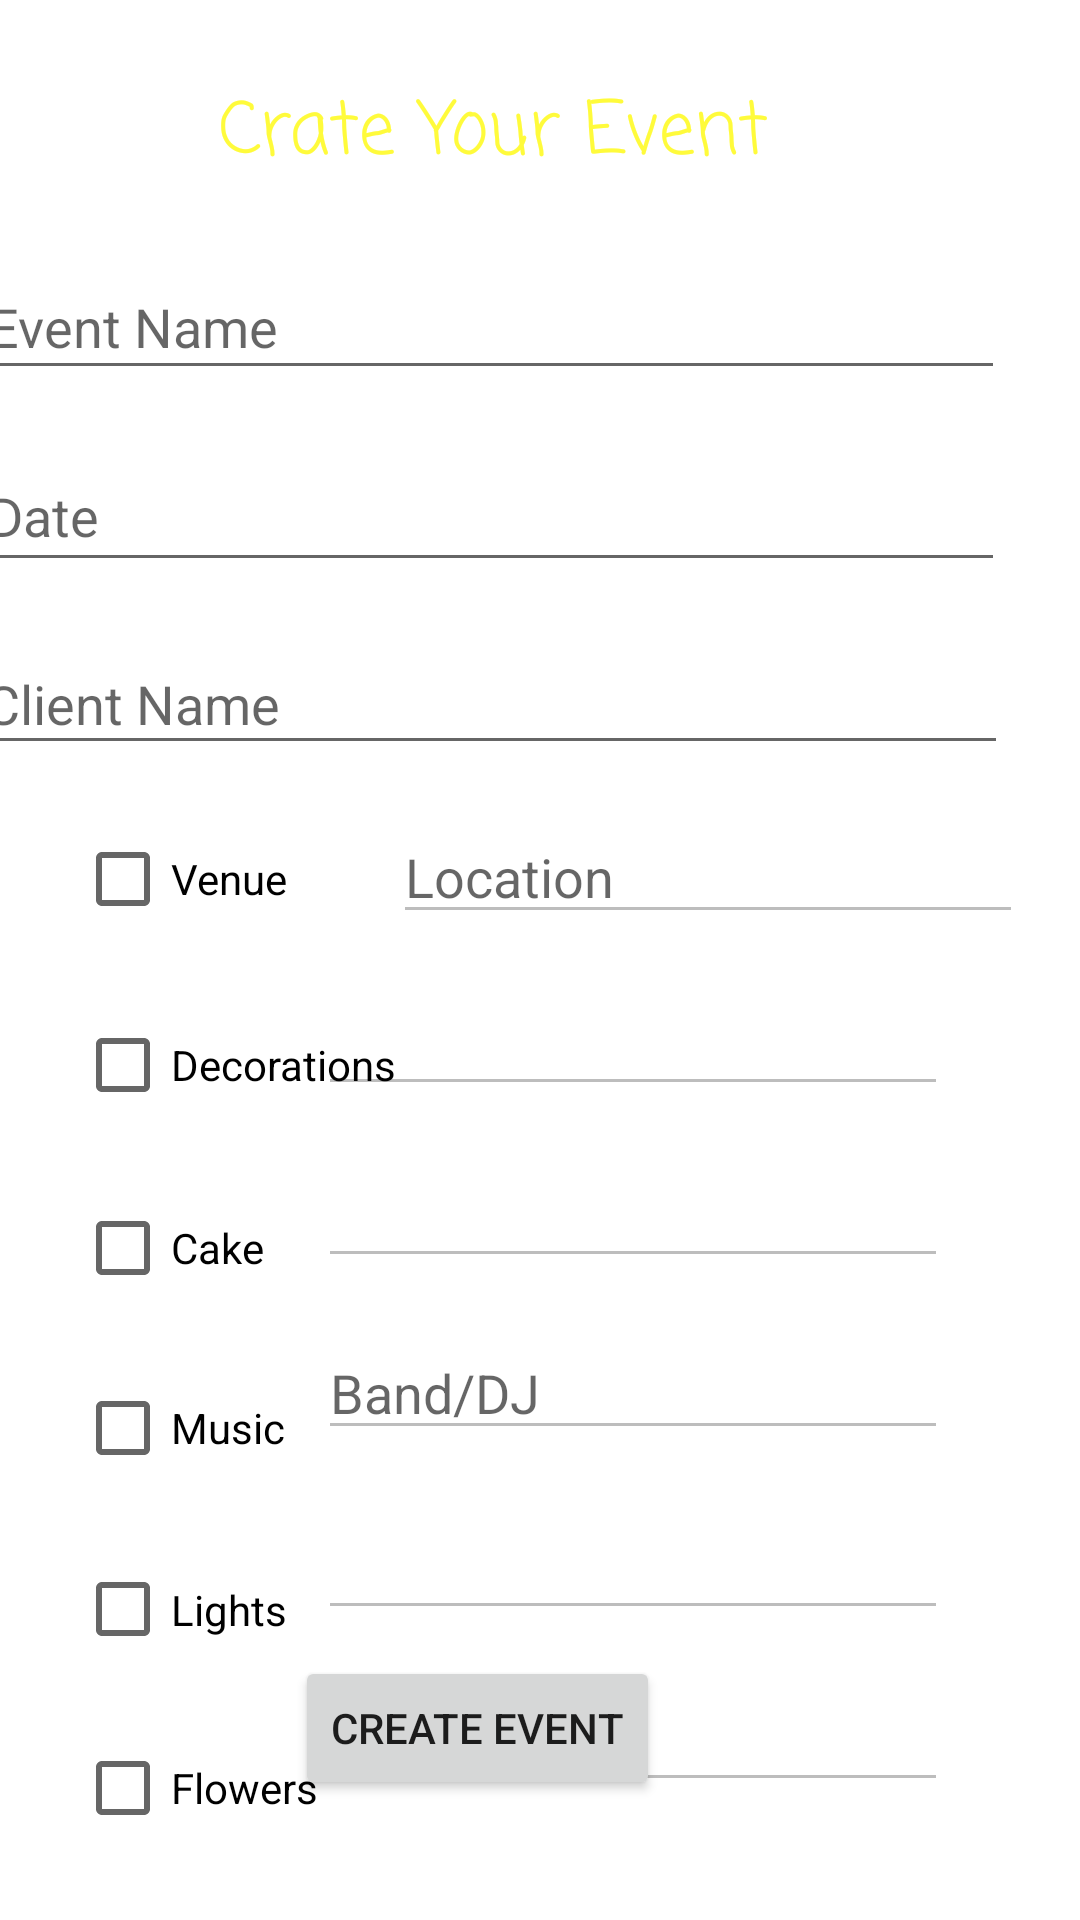

Reconstruct the res/layout file that produces this screen, plus the resources it refers to.
<!-- AndroidManifest.xml: application theme Theme.EmmortalEvents -->
<!-- res/layout/activity_add_event.xml -->
<?xml version="1.0" encoding="utf-8"?>
<androidx.constraintlayout.widget.ConstraintLayout xmlns:android="http://schemas.android.com/apk/res/android"
    xmlns:app="http://schemas.android.com/apk/res-auto"
    xmlns:tools="http://schemas.android.com/tools"
    android:layout_width="match_parent"
    android:layout_height="match_parent"
    android:background="@drawable/background"
    tools:context=".AddEvent">

    <EditText
        android:id="@+id/lights_et"
        android:layout_width="210dp"
        android:layout_height="44dp"
        android:layout_marginTop="16dp"
        android:layout_marginEnd="44dp"
        android:ems="10"
        android:enabled="false"
        android:inputType="textPersonName"
        app:layout_constraintEnd_toEndOf="parent"
        app:layout_constraintTop_toBottomOf="@+id/music_et" />

    <EditText
        android:id="@+id/flower_et"
        android:layout_width="wrap_content"
        android:layout_height="wrap_content"
        android:layout_marginTop="16dp"
        android:layout_marginEnd="44dp"
        android:ems="10"
        android:enabled="false"
        android:inputType="textPersonName"
        app:layout_constraintEnd_toEndOf="parent"
        app:layout_constraintTop_toBottomOf="@+id/lights_et" />

    <Button
        android:id="@+id/add_btn"
        android:layout_width="wrap_content"
        android:layout_height="wrap_content"
        android:layout_marginEnd="140dp"
        android:layout_marginBottom="40dp"
        android:text="CREATE EVENT"
        app:layout_constraintBottom_toBottomOf="parent"
        app:layout_constraintEnd_toEndOf="parent" />

    <CheckBox
        android:id="@+id/lights_cb"
        android:layout_width="81dp"
        android:layout_height="47dp"
        android:layout_marginStart="25dp"
        android:layout_marginTop="13dp"
        android:text="Lights"
        app:layout_constraintStart_toStartOf="parent"
        app:layout_constraintTop_toBottomOf="@+id/music_cb" />

    <CheckBox
        android:id="@+id/flower_cb"
        android:layout_width="wrap_content"
        android:layout_height="wrap_content"
        android:layout_marginStart="25dp"
        android:layout_marginTop="12dp"
        android:text="Flowers"
        app:layout_constraintStart_toStartOf="parent"
        app:layout_constraintTop_toBottomOf="@+id/lights_cb" />

    <CheckBox
        android:id="@+id/music_cb"
        android:layout_width="wrap_content"
        android:layout_height="wrap_content"
        android:layout_marginStart="25dp"
        android:layout_marginTop="12dp"
        android:text="Music"
        app:layout_constraintStart_toStartOf="parent"
        app:layout_constraintTop_toBottomOf="@+id/cake_cb" />

    <CheckBox
        android:id="@+id/cake_cb"
        android:layout_width="wrap_content"
        android:layout_height="wrap_content"
        android:layout_marginStart="25dp"
        android:layout_marginTop="13dp"
        android:text="Cake"
        app:layout_constraintStart_toStartOf="parent"
        app:layout_constraintTop_toBottomOf="@+id/deco_cb" />

    <CheckBox
        android:id="@+id/deco_cb"
        android:layout_width="wrap_content"
        android:layout_height="wrap_content"
        android:layout_marginStart="25dp"
        android:layout_marginTop="14dp"
        android:text="Decorations"
        app:layout_constraintStart_toStartOf="parent"
        app:layout_constraintTop_toBottomOf="@+id/venue_cb" />

    <CheckBox
        android:id="@+id/venue_cb"
        android:layout_width="wrap_content"
        android:layout_height="wrap_content"
        android:layout_marginStart="25dp"
        android:layout_marginTop="14dp"
        android:text="Venue"
        app:layout_constraintStart_toStartOf="parent"
        app:layout_constraintTop_toBottomOf="@+id/client_et" />

    <EditText
        android:id="@+id/music_et"
        android:layout_width="wrap_content"
        android:layout_height="wrap_content"
        android:layout_marginTop="16dp"
        android:layout_marginEnd="44dp"
        android:ems="10"
        android:enabled="false"
        android:hint="Band/DJ"
        android:inputType="textPersonName"
        app:layout_constraintEnd_toEndOf="parent"
        app:layout_constraintTop_toBottomOf="@+id/cake_et" />

    <EditText
        android:id="@+id/cake_et"
        android:layout_width="wrap_content"
        android:layout_height="wrap_content"
        android:layout_marginTop="16dp"
        android:layout_marginEnd="44dp"
        android:ems="10"
        android:enabled="false"
        android:inputType="textPersonName"
        app:layout_constraintEnd_toEndOf="parent"
        app:layout_constraintTop_toBottomOf="@+id/deco_et" />

    <EditText
        android:id="@+id/deco_et"
        android:layout_width="wrap_content"
        android:layout_height="wrap_content"
        android:layout_marginTop="16dp"
        android:layout_marginEnd="44dp"
        android:ems="10"
        android:enabled="false"
        android:inputType="textPersonName"
        app:layout_constraintEnd_toEndOf="parent"
        app:layout_constraintTop_toBottomOf="@+id/venue_et" />

    <EditText
        android:id="@+id/venue_et"
        android:layout_width="wrap_content"
        android:layout_height="wrap_content"
        android:layout_marginStart="60dp"
        android:layout_marginTop="15dp"
        android:layout_marginEnd="44dp"
        android:ems="10"
        android:enabled="false"
        android:hint="Location"
        android:inputType="textPersonName"
        app:layout_constraintEnd_toEndOf="parent"
        app:layout_constraintStart_toEndOf="@+id/venue_cb"
        app:layout_constraintTop_toBottomOf="@+id/client_et" />

    <TextView
        android:id="@+id/textView9"
        android:layout_width="214dp"
        android:layout_height="39dp"
        android:layout_marginStart="98dp"
        android:layout_marginTop="26dp"
        android:layout_marginEnd="98dp"
        android:fontFamily="casual"
        android:text="Crate Your Event"
        android:textColor="#FFFB3B"
        android:textSize="24sp"
        app:layout_constraintEnd_toEndOf="parent"
        app:layout_constraintStart_toStartOf="parent"
        app:layout_constraintTop_toTopOf="parent" />

    <EditText
        android:id="@+id/event_et"
        android:layout_width="343dp"
        android:layout_height="45dp"
        android:layout_marginStart="18dp"
        android:layout_marginTop="20dp"
        android:layout_marginEnd="52dp"
        android:ems="10"
        android:hint="Event Name"
        android:inputType="textPersonName"
        app:layout_constraintEnd_toEndOf="parent"
        app:layout_constraintStart_toStartOf="parent"
        app:layout_constraintTop_toBottomOf="@+id/textView9" />

    <EditText
        android:id="@+id/client_et"
        android:layout_width="345dp"
        android:layout_height="44dp"
        android:layout_marginStart="18dp"
        android:layout_marginTop="17dp"
        android:layout_marginEnd="52dp"
        android:ems="10"
        android:hint="Client Name"
        android:inputType="textPersonName"
        app:layout_constraintEnd_toEndOf="parent"
        app:layout_constraintStart_toStartOf="parent"
        app:layout_constraintTop_toBottomOf="@+id/date_et" />

    <EditText
        android:id="@+id/date_et"
        android:layout_width="343dp"
        android:layout_height="47dp"
        android:layout_marginStart="18dp"
        android:layout_marginTop="17dp"
        android:layout_marginEnd="52dp"
        android:ems="10"
        android:hint="Date"
        android:inputType="date"
        app:layout_constraintEnd_toEndOf="parent"
        app:layout_constraintStart_toStartOf="parent"
        app:layout_constraintTop_toBottomOf="@+id/event_et" />

</androidx.constraintlayout.widget.ConstraintLayout>
<!-- resources referenced by this layout -->
<resources>
  <style name="Theme.EmmortalEvents" parent="Theme.MaterialComponents.DayNight.DarkActionBar">
          
          <item name="colorPrimary">@color/purple_500</item>
          <item name="colorPrimaryVariant">@color/purple_700</item>
          <item name="colorOnPrimary">@color/white</item>
          
          <item name="colorSecondary">@color/teal_200</item>
          <item name="colorSecondaryVariant">@color/teal_700</item>
          <item name="colorOnSecondary">@color/black</item>
          
          <item name="android:statusBarColor" tools:targetApi="l">?attr/colorPrimaryVariant</item>
          
      </style>
  <color name="purple_500">#245E01</color>
  <color name="purple_700">#025307</color>
  <color name="white">#FFFFFFFF</color>
  <color name="teal_200">#FF03DAC5</color>
  <color name="teal_700">#FF018786</color>
  <color name="black">#FF000000</color>
</resources>
